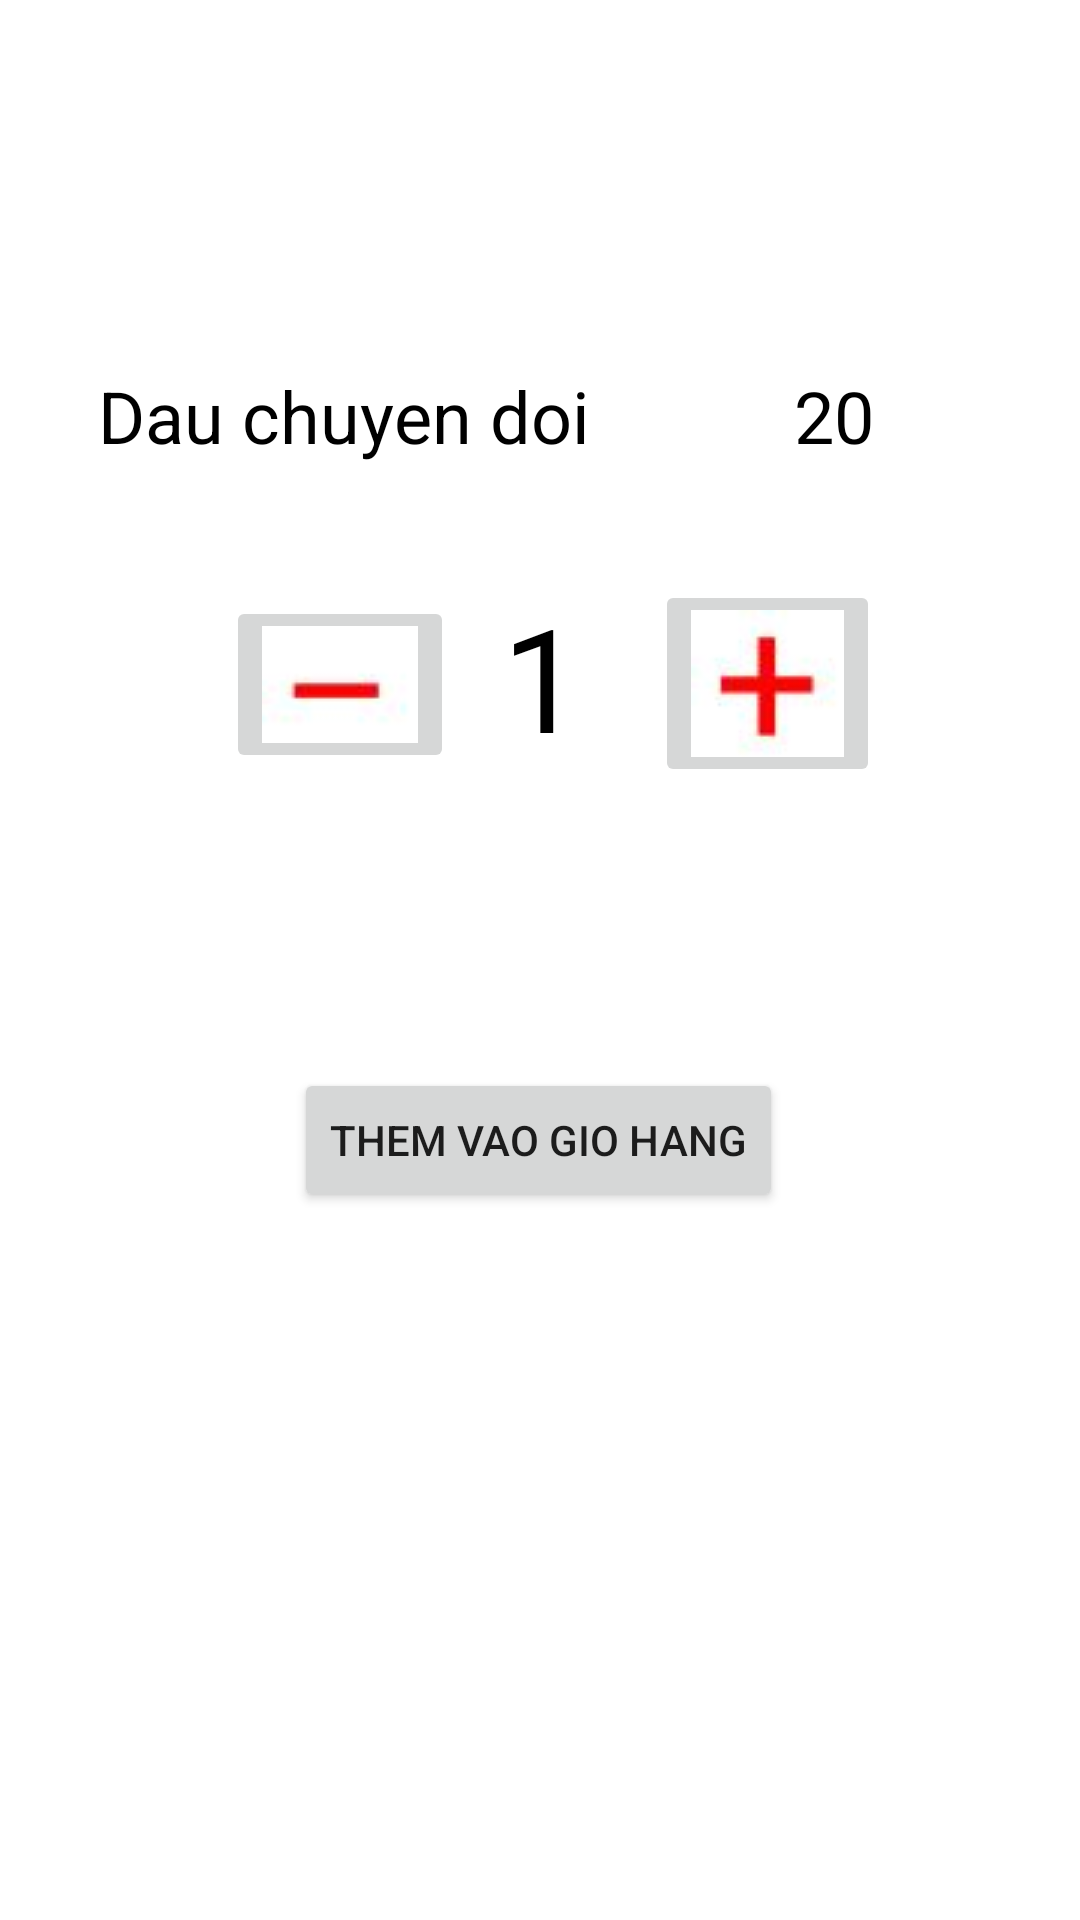

Produce the Android XML layout that renders to this screen, including the resource entries it uses.
<!-- AndroidManifest.xml: application theme Theme.DemoGK -->
<!-- res/layout/activity_main2.xml -->
<?xml version="1.0" encoding="utf-8"?>
<androidx.constraintlayout.widget.ConstraintLayout xmlns:android="http://schemas.android.com/apk/res/android"
    xmlns:app="http://schemas.android.com/apk/res-auto"
    xmlns:tools="http://schemas.android.com/tools"
    android:layout_width="match_parent"
    android:layout_height="match_parent"
    tools:context=".MainActivity2">

    <ImageView
        android:id="@+id/imgGiacDt"
        android:layout_width="wrap_content"
        android:layout_height="wrap_content"
        app:layout_constraintBottom_toBottomOf="parent"
        app:layout_constraintEnd_toEndOf="parent"
        app:layout_constraintStart_toStartOf="parent"
        app:layout_constraintTop_toTopOf="parent"
        app:layout_constraintVertical_bias="0.066"
        app:srcCompat="@drawable/dauchuyendoi" />

    <TextView
        android:id="@+id/tvNameDt"
        android:layout_width="wrap_content"
        android:layout_height="wrap_content"
        android:layout_marginTop="80dp"
        android:text="Dau chuyen doi"
        android:textColor="#000000"
        android:textSize="24sp"
        app:layout_constraintEnd_toEndOf="parent"
        app:layout_constraintHorizontal_bias="0.167"
        app:layout_constraintStart_toStartOf="parent"
        app:layout_constraintTop_toBottomOf="@+id/imgGiacDt" />

    <TextView
        android:id="@+id/tvPriceDt"
        android:layout_width="wrap_content"
        android:layout_height="wrap_content"
        android:layout_marginStart="68dp"
        android:layout_marginLeft="68dp"
        android:text="20"
        android:textColor="#000000"
        android:textSize="24sp"
        app:layout_constraintBottom_toBottomOf="@+id/tvNameDt"
        app:layout_constraintStart_toEndOf="@+id/tvNameDt"
        app:layout_constraintTop_toTopOf="@+id/tvNameDt"
        app:layout_constraintVertical_bias="0.0" />

    <Button
        android:id="@+id/btn_addbag"
        android:layout_width="wrap_content"
        android:layout_height="wrap_content"
        android:layout_marginBottom="236dp"
        android:text="Them vao gio hang"
        app:layout_constraintBottom_toBottomOf="parent"
        app:layout_constraintEnd_toEndOf="parent"
        app:layout_constraintHorizontal_bias="0.497"
        app:layout_constraintStart_toStartOf="parent"
        app:layout_constraintTop_toBottomOf="@+id/tvNameDt"
        app:layout_constraintVertical_bias="1.0" />

    <ImageButton
        android:id="@+id/imgbtn_truDt"
        android:layout_width="wrap_content"
        android:layout_height="wrap_content"
        android:layout_marginTop="44dp"
        app:layout_constraintEnd_toEndOf="parent"
        app:layout_constraintHorizontal_bias="0.265"
        app:layout_constraintStart_toStartOf="parent"
        app:layout_constraintTop_toBottomOf="@+id/tvNameDt"
        app:srcCompat="@drawable/dautru" />

    <ImageButton
        android:id="@+id/imgbtn_CongDt"
        android:layout_width="wrap_content"
        android:layout_height="wrap_content"
        android:layout_marginStart="24dp"
        android:layout_marginLeft="24dp"
        app:layout_constraintBottom_toBottomOf="@+id/tv_SoDt"
        app:layout_constraintStart_toEndOf="@+id/tv_SoDt"
        app:layout_constraintTop_toTopOf="@+id/tv_SoDt"
        app:layout_constraintVertical_bias="0.0"
        app:srcCompat="@drawable/daucong" />

    <TextView
        android:id="@+id/tv_SoDt"
        android:layout_width="wrap_content"
        android:layout_height="wrap_content"
        android:layout_marginStart="16dp"
        android:layout_marginLeft="16dp"
        android:text="1"
        android:textColor="#000000"
        android:textSize="48sp"
        app:layout_constraintBottom_toBottomOf="@+id/imgbtn_truDt"
        app:layout_constraintStart_toEndOf="@+id/imgbtn_truDt"
        app:layout_constraintTop_toTopOf="@+id/imgbtn_truDt"
        app:layout_constraintVertical_bias="1.0" />
</androidx.constraintlayout.widget.ConstraintLayout>
<!-- resources referenced by this layout -->
<resources>
  <!-- drawable daucong: jpg bitmap (drawable-v24, 8345 bytes) -->
  <!-- drawable dautru: jpg bitmap (drawable-v24, 8004 bytes) -->
  <style name="Theme.DemoGK" parent="Theme.MaterialComponents.DayNight.NoActionBar">
          
          <item name="colorPrimary">@color/purple_500</item>
          <item name="colorPrimaryVariant">@color/purple_700</item>
          <item name="colorOnPrimary">@color/white</item>
          
          <item name="colorSecondary">@color/teal_200</item>
          <item name="colorSecondaryVariant">@color/teal_700</item>
          <item name="colorOnSecondary">@color/black</item>
          
          <item name="android:statusBarColor" tools:targetApi="l">?attr/colorPrimaryVariant</item>
          
      </style>
  <!-- not gathered from this repository: default colours our renderer supplied (Android Studio template values) -->
  <color name="purple_500">#FF6200EE</color>
  <color name="purple_700">#FF3700B3</color>
  <color name="teal_200">#FF03DAC5</color>
  <color name="teal_700">#FF018786</color>
  <color name="black">#FF000000</color>
  <color name="white">#FFFFFFFF</color>
</resources>
